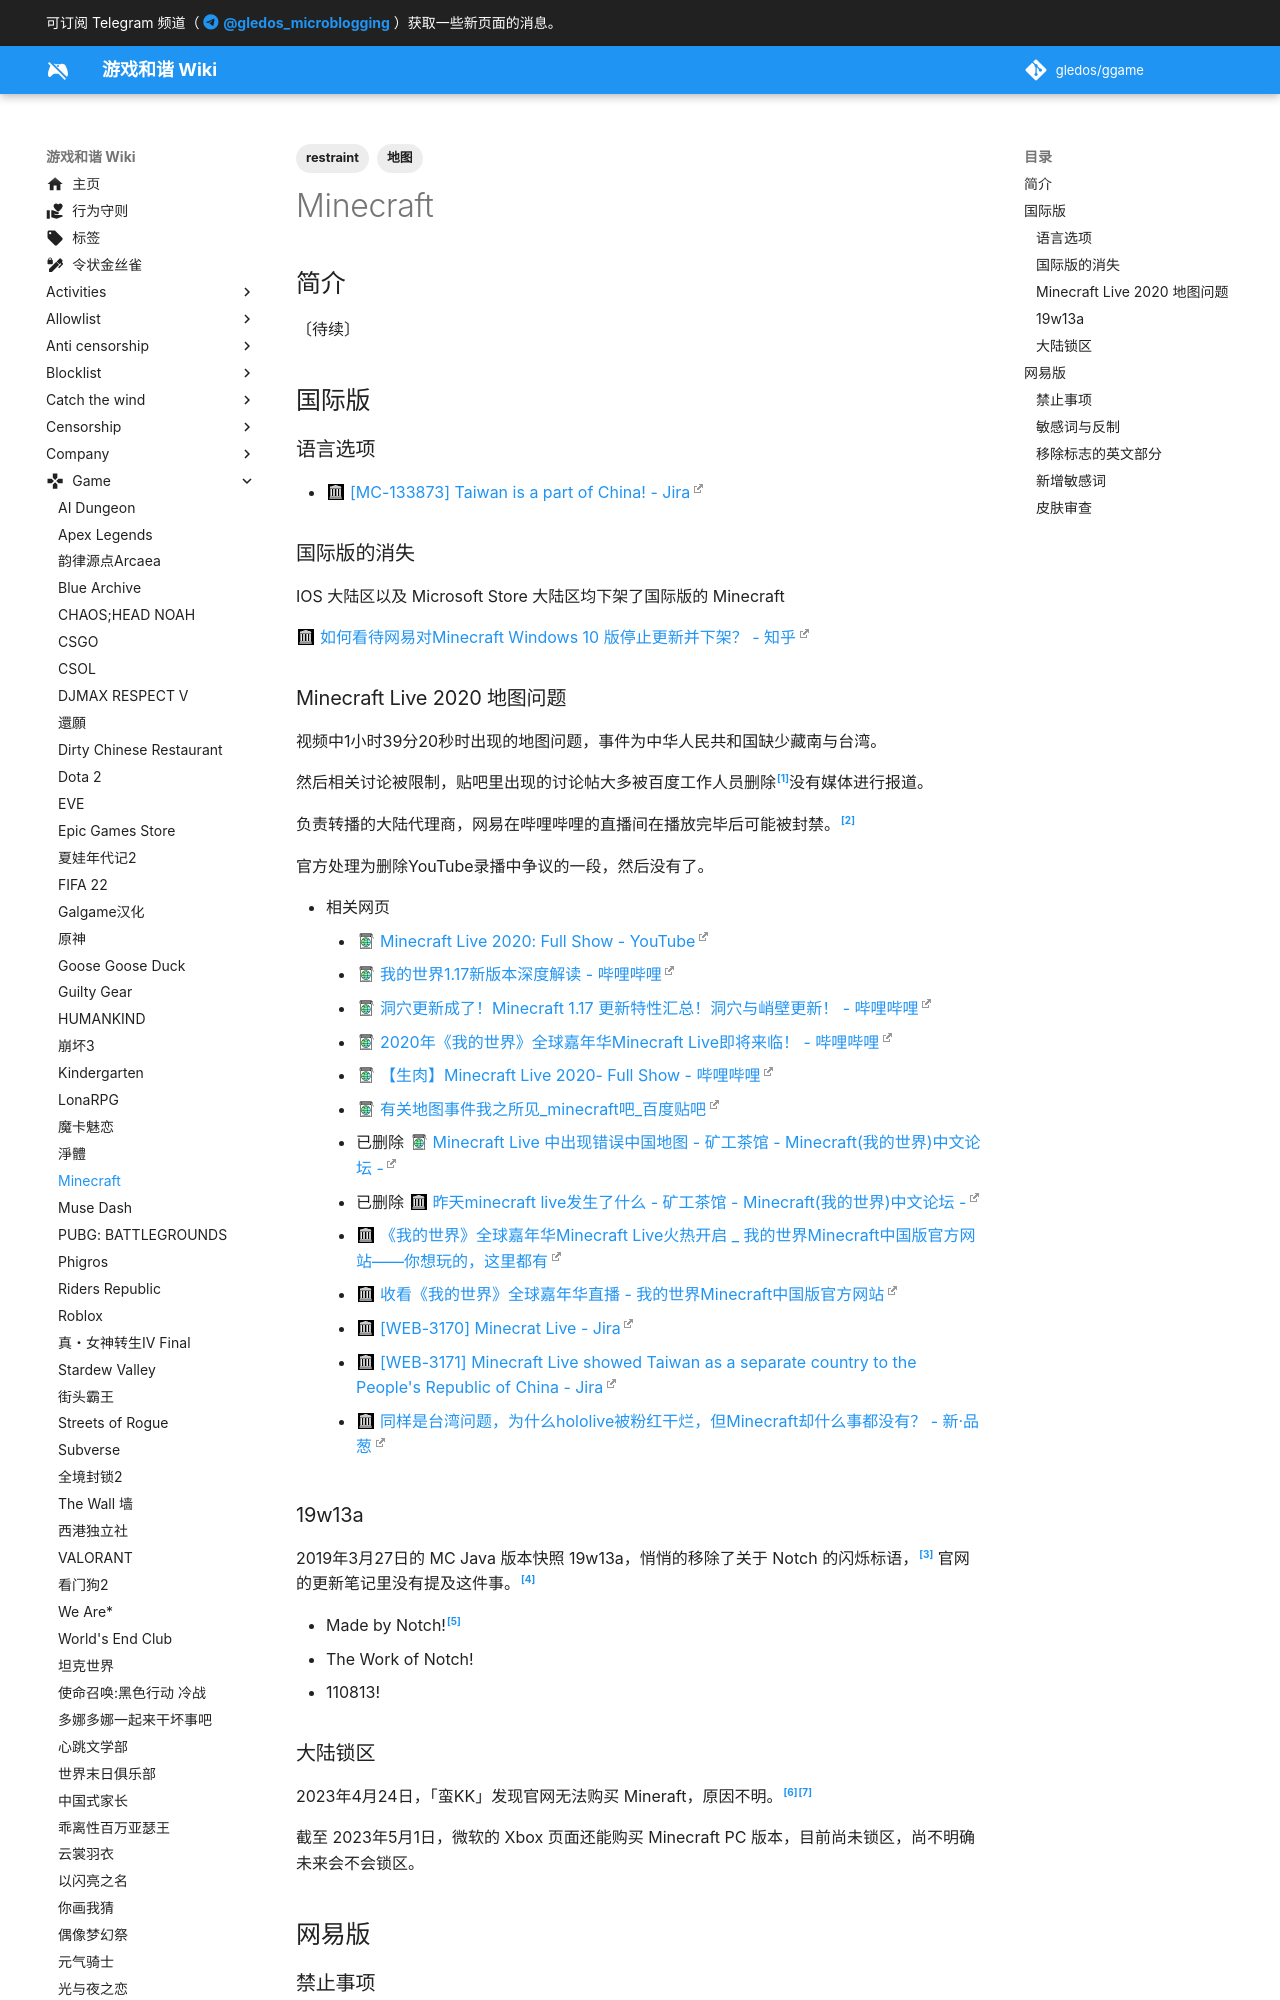

repository: gledos/ggame · page: game/Minecraft.html · generator: mkdocs

---
title: Minecraft
description: 基于方块的实时动态沙盒游戏
published: true
date: "2025-08-02T19:43:12"
tags:
- 地图
- restraint
editor: markdown
dateCreated: "2020-10-10T09:00:29"
---

## 简介

〔待续〕

## 国际版

### 语言选项

+ [\[MC-133873\] Taiwan is a part of China! - Jira](https://web.archive.org/web/20201005125722/https://bugs.mojang.com/browse/MC-133873)

### 国际版的消失

IOS 大陆区以及 Microsoft Store 大陆区均下架了国际版的 Minecraft

[如何看待网易对Minecraft Windows 10 版停止更新并下架？ - 知乎](https://web.archive.org/web/20201004155309/https://www.zhihu.com/question/64111647)

### Minecraft Live 2020 地图问题

视频中1小时39分20秒时出现的地图问题，事件为中华人民共和国缺少藏南与台湾。

然后相关讨论被限制，贴吧里出现的讨论帖大多被百度工作人员删除[^133919]没有媒体进行报道。

[^133919]: [回复：有关地图事件我之所见_minecraft吧_百度贴吧](https://web.archive.org/web/20201207133919/https://tieba.baidu.com/p/6997026671?pn=2)

负责转播的大陆代理商，网易在哔哩哔哩的直播间在播放完毕后可能被封禁。[^sTYVi]

[^sTYVi]: [被重定向到哔哩哔哩直播首页的网易我的世界直播间](https://archive.is/sTYVi "https://live.bilibili.com/1310115")

官方处理为删除YouTube录播中争议的一段，然后没有了。

+ 相关网页
    + [Minecraft Live 2020: Full Show - YouTube](https://archive.is/5jjNL "https://www.youtube.com/watch?v=DWZIfsaIgtE")
    + [我的世界1.17新版本深度解读 - 哔哩哔哩](https://archive.is/BXpKg "https://www.bilibili.com/video/av414772657")
    + [洞穴更新成了！Minecraft 1.17 更新特性汇总！洞穴与峭壁更新！ - 哔哩哔哩](https://archive.is/oJkSw "https://www.bilibili.com/video/BV1Fv411k7Zg")
    + [2020年《我的世界》全球嘉年华Minecraft Live即将来临！ - 哔哩哔哩](https://archive.is/JyLTt "https://www.bilibili.com/video/av712221197")
    + [【生肉】Minecraft Live 2020- Full Show - 哔哩哔哩](https://archive.is/S4vHD "https://www.bilibili.com/video/av842365730")
    + [有关地图事件我之所见_minecraft吧_百度贴吧](https://archive.is/TOrDY "https://tieba.baidu.com/p/6997026671")
    + 已删除 [Minecraft Live 中出现错误中国地图 - 矿工茶馆 - Minecraft(我的世界)中文论坛 -](https://archive.is/UVmqo "https://www.mcbbs.net/thread-1124398-1-1.html")
    + 已删除 [昨天minecraft live发生了什么 - 矿工茶馆 - Minecraft(我的世界)中文论坛 -](https://web.archive.org/web/20201005124410/https://www.mcbbs.net/thread-1124427-1-1.html)
    + [《我的世界》全球嘉年华Minecraft Live火热开启 _ 我的世界Minecraft中国版官方网站——你想玩的，这里都有](https://web.archive.org/web/20201005124905/https://mc.163.com/news/20200929/29175_907631.html)
    + [收看《我的世界》全球嘉年华直播 - 我的世界Minecraft中国版官方网站](https://web.archive.org/web/20201005124823/https://mc.163.com/2020/minecon/)
    + [[WEB-3170] Minecrat Live - Jira](https://web.archive.org/web/20201005130207/https://bugs.mojang.com/browse/WEB-3170)
    + [[WEB-3171] Minecraft Live showed Taiwan as a separate country to the People's Republic of China - Jira](https://web.archive.org/web/20201005125308/https://bugs.mojang.com/browse/WEB-3171)
    + [同样是台湾问题，为什么hololive被粉红干烂，但Minecraft却什么事都没有？ - 新·品葱](https://web.archive.org/web/20201005125529/https://pincong.rocks/question/31781)

<!--

结论 —— 没有出征

如果出征不自由，则出征无意义

一些其他的网址

+ [Minecraft Live 2020 直播录像（附中文传译） - 哔哩哔哩](https://archive.is/5mSl9)
+ [.....🛠 on Twitter: "1小时39分20秒起"](https://archive.is/v5Jt8 "https://twitter.com/Vop19530615/status/1312637242473549824")
+ [.... on Twitter: "昨天的Minecraft Live 2020......](https://archive.is/3dZMn "https://twitter.com/realEmperorPooh/status/1312640474033786880")
+ [推特... on Twitter: "10月4日消息 据网友反馈......"](https://archive.is/hkd3H "https://twitter.com/Xhnsoc__Redflag/status/1312658532055937026")

已恢复的我的世界Minecraft官方直播间

[我的世界Minecraft官方直播间 哔哩哔哩直播，二次元弹幕直播平台](https://archive.vn/lTdgw "https://live.bilibili.com/1310115")
-->
